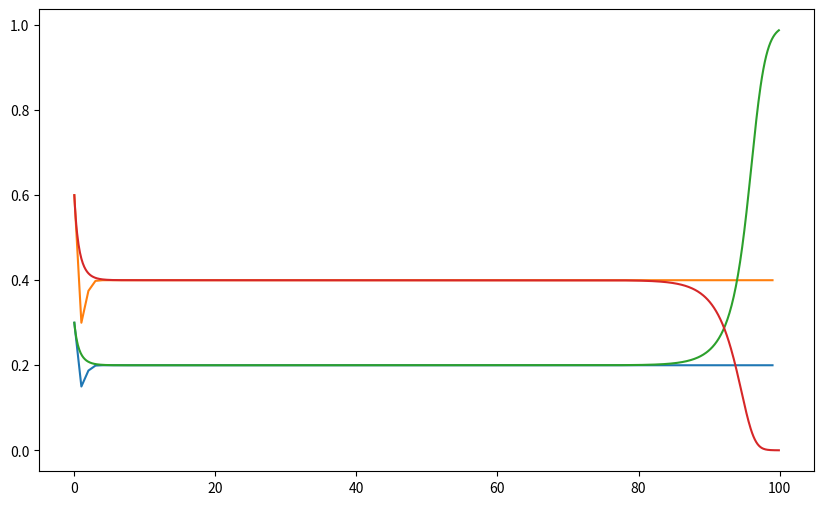

Recreate this plot in Python.
#!/usr/bin/env python3

# Standard imports as well as scipy:
from scipy.integrate import solve_ivp
import numpy as np
import matplotlib.pyplot as plt

def Ndt_comp(t, N, a=1, b=2, c=1, d=3):
    '''
    This function calculates the Lotka-Volterra competition equations for
    two species. Given normalized populations, `N1` and `N2`, as well as the
    four coefficients representing population growth and decline,
    calculate the time derivatives dN_1/dt and dN_2/dt and return to the
    caller.

    This function accepts `t`, or time, as an input parameter to be
    compliant with Scipy's ODE solver. However, it is not used in this function.

    Parameters
    ----------
    t: float
        The current time (not used here).
    N: two-element list
        The current value of N1 and N2 as a list (e.g., [N1, N2]).
    a, b, c, d: float, defaults=1, 2, 1, 3
        The value of the Lotka-Volterra coefficients.

    Returns
    -------
    dN1dt, dN2dt: floats
        The time derivatives of `N1` and `N2`.
    '''

    # Here, N is a two element list such that N1=N[0] and N2=N[1]
    dN1dt = a*N[0]*(1-N[0]) - b*N[0]*N[1]
    dN2dt = c*N[1]*(1-N[1]) - d*N[1]*N[0]
    
    return dN1dt, dN2dt

def euler_solve(func, N1_init=.5, N2_init=.5, dT=.1, t_final=100.0):
    '''
    Solve the Lotka-Volterra competition and predator/prey equations using
    Euler's Method. Given a python function, the initial values of N1 and N2,
    the time step, and the final time, return the time elapsed as an array and
    the normalized population density solutions.

    Parameters
    ----------
    func: function
        A python function that takes `time`, [`N1`, `N2`] as inputs and
        returns the time derivative of N1 and N2.
    N1_init, N2_init: float
        Initial conditions for `N1` and `N2`, ranging from (0, 1]
    dT: float, default=0.1
        Timestep in years.
    t_final: float, default=100
        Integrate until this value is reached, in years.

    Returns
    -------
    time: Numpy array
        Time elapsed in years.
    N1, N2: Numpy arrays
        Normalized population density solutions
    '''

    # Create time array.
    time = np.arange(0, t_final, dT)
    
    # Create containers for the solution, set initial condition.
    N1 = np.zeros(time.size)
    N2 = np.zeros(time.size)
    N1[0] = N1_init
    N2[0] = N2_init

    # Integrate forward:
    for i in range(1, time.size):
        dN1, dN2 = func(i, [N1[i-1], N2[i-1]])
        N1[i] = N1[i-1] + dT*dN1
        N2[i] = N2[i-1] + dT*dN2

    return time, N1, N2

def solve_rk8(func, N1_init=.5, N2_init=.5, dT=10, t_final=100.0, a=1, b=2, c=1, d=3):
    '''
    Solve the Lotka-Volterra competition and predator/prey equations using Scipy's ODE
    class and the adaptive step 8th order solver.

    Parameters
    ----------
    func: function
        A python function that takes `time`, [`N1`, `N2`] as inputs and returns the time
        derivative of N1 and N2.
    N1_init, N2_init: float
        Initial conditions for `N1` and `N2`, ranging from (0,1]
    dT: float, default=10
        Largest timestep allowed in years.
    t_final: float, default=100
        Integrate until this value is reached, in years.
    a, b, c, d: float, default=1, 2, 1, 3
        Lotka-Volterra coefficient values
    
    Returns
    -------
    time: Numpy array
        Time elapsed in years
    N1, N2: Numpy arrays
        Normalized population density solutions.
    '''

    # Configure the initial value problem solver
    result = solve_ivp(func, [0, t_final], [N1_init, N2_init], args=[a, b, c, d],
                       method='DOP853', max_step=dT)
    
    # Perform the integration
    time, N1, N2 = result.t, result.y[0, :], result.y[1, :]

    # Return values to caller.
    return time, N1, N2

def problem_one():
    '''
    This fuction solves the first problem in the assignment. 
    '''

    # Define our constants for this problem.
    a = 1
    b = 2
    c = 1
    d = 3
    max_T = 100
    init_N1 = 0.3
    init_N2 = 0.6

    # Define our changing values.
    comp_step = 1 # Euler time step for the competition model
    prey_step = 0.05 # Euler time step for the prey model

    # Run our models for the competition model.
    time_euler, N1_euler, N2_euler = euler_solve(Ndt_comp, init_N1, init_N2, comp_step, max_T)
    time_rk, N1_rk, N2_rk = euler_solve(Ndt_comp, N1_init=init_N1, N2_init=init_N2, t_final=max_T)

    fig, axes = plt.subplots(1, 1, figsize=(10, 6))
    axes.plot(time_euler, N1_euler)
    axes.plot(time_euler, N2_euler)
    axes.plot(time_rk, N1_rk)
    axes.plot(time_rk, N2_rk)

    fig.show()

problem_one()